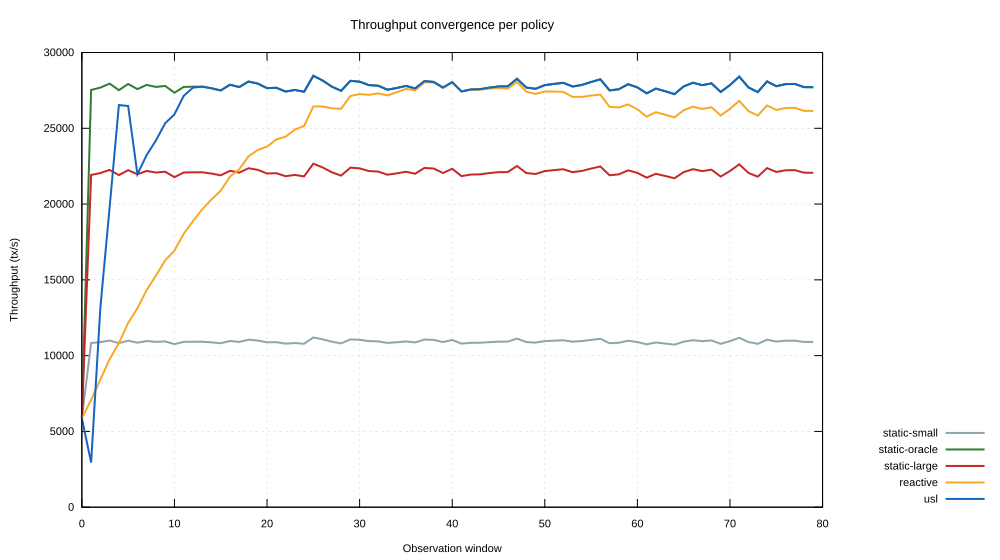

The table this chart was drawn from, first rows:
window, static-small, static-oracle, static-large, reactive, usl
0, 5869, 5869, 5869, 5869, 5869
1, 10831, 27529, 21922, 7079, 2941
2, 10892, 27685, 22046, 8422, 13172
3, 10995, 27946, 22254, 9772, 19796
4, 10826, 27515, 21911, 10826, 26532
5, 10987, 27924, 22236, 12161, 26469
6, 10854, 27586, 21967, 13125, 21967
7, 10962, 27863, 22188, 14330, 23237
8, 10909, 27728, 22080, 15278, 24198
9, 10936, 27796, 22134, 16288, 25333
10, 10759, 27346, 21776, 16932, 25921
11, 10910, 27730, 22082, 18041, 27138
12, 10916, 27745, 22094, 18876, 27681
13, 10918, 27749, 22097, 19656, 27747
14, 10876, 27642, 22012, 20309, 27640
15, 10818, 27497, 21896, 20882, 27495
16, 10967, 27875, 22197, 21815, 27872
17, 10907, 27723, 22076, 22296, 27720
18, 11050, 28085, 22364, 23154, 28082
19, 10998, 27952, 22258, 23568, 27949
20, 10878, 27648, 22016, 23793, 27646
21, 10889, 27677, 22039, 24262, 27674
22, 10790, 27425, 21839, 24447, 27422
23, 10832, 27531, 21924, 24917, 27529
24, 10784, 27410, 21827, 25148, 27407
25, 11199, 28464, 22666, 26438, 28462
26, 11077, 28154, 22419, 26440, 28151
27, 10918, 27749, 22097, 26318, 27746
28, 10810, 27474, 21878, 26288, 27472
29, 11069, 28133, 22403, 27128, 28131
30, 11046, 28076, 22357, 27259, 28073
31, 10958, 27851, 22178, 27204, 27849
32, 10942, 27812, 22147, 27306, 27809
33, 10839, 27548, 21937, 27167, 27546
34, 10882, 27659, 22026, 27379, 27657
35, 10936, 27795, 22134, 27599, 27793
36, 10871, 27631, 22003, 27504, 27629
37, 11060, 28112, 22386, 28036, 28110
38, 11040, 28060, 22344, 28023, 28058
39, 10894, 27688, 22048, 27676, 27685
40, 11033, 28042, 22330, 28042, 28039
41, 10793, 27433, 21845, 27433, 27431
42, 10844, 27561, 21947, 27550, 27559
43, 10851, 27579, 21962, 27547, 27577
44, 10891, 27682, 22043, 27618, 27679
45, 10922, 27760, 22106, 27656, 27758
46, 10925, 27769, 22112, 27615, 27766
47, 11123, 28271, 22512, 28057, 28268
48, 10894, 27690, 22050, 27416, 27687
49, 10862, 27607, 21984, 27264, 27605
50, 10957, 27850, 22177, 27426, 27847
51, 10989, 27930, 22241, 27423, 27928
52, 11017, 28001, 22297, 27403, 27998
53, 10921, 27757, 22103, 27071, 27755
54, 10962, 27861, 22186, 27074, 27859
55, 11038, 28056, 22342, 27161, 28054
56, 11107, 28231, 22481, 27223, 28229
57, 10820, 27502, 21900, 26411, 27499
58, 10851, 27579, 21962, 26374, 27577
59, 10982, 27911, 22226, 26576, 27909
... 20 more rows
